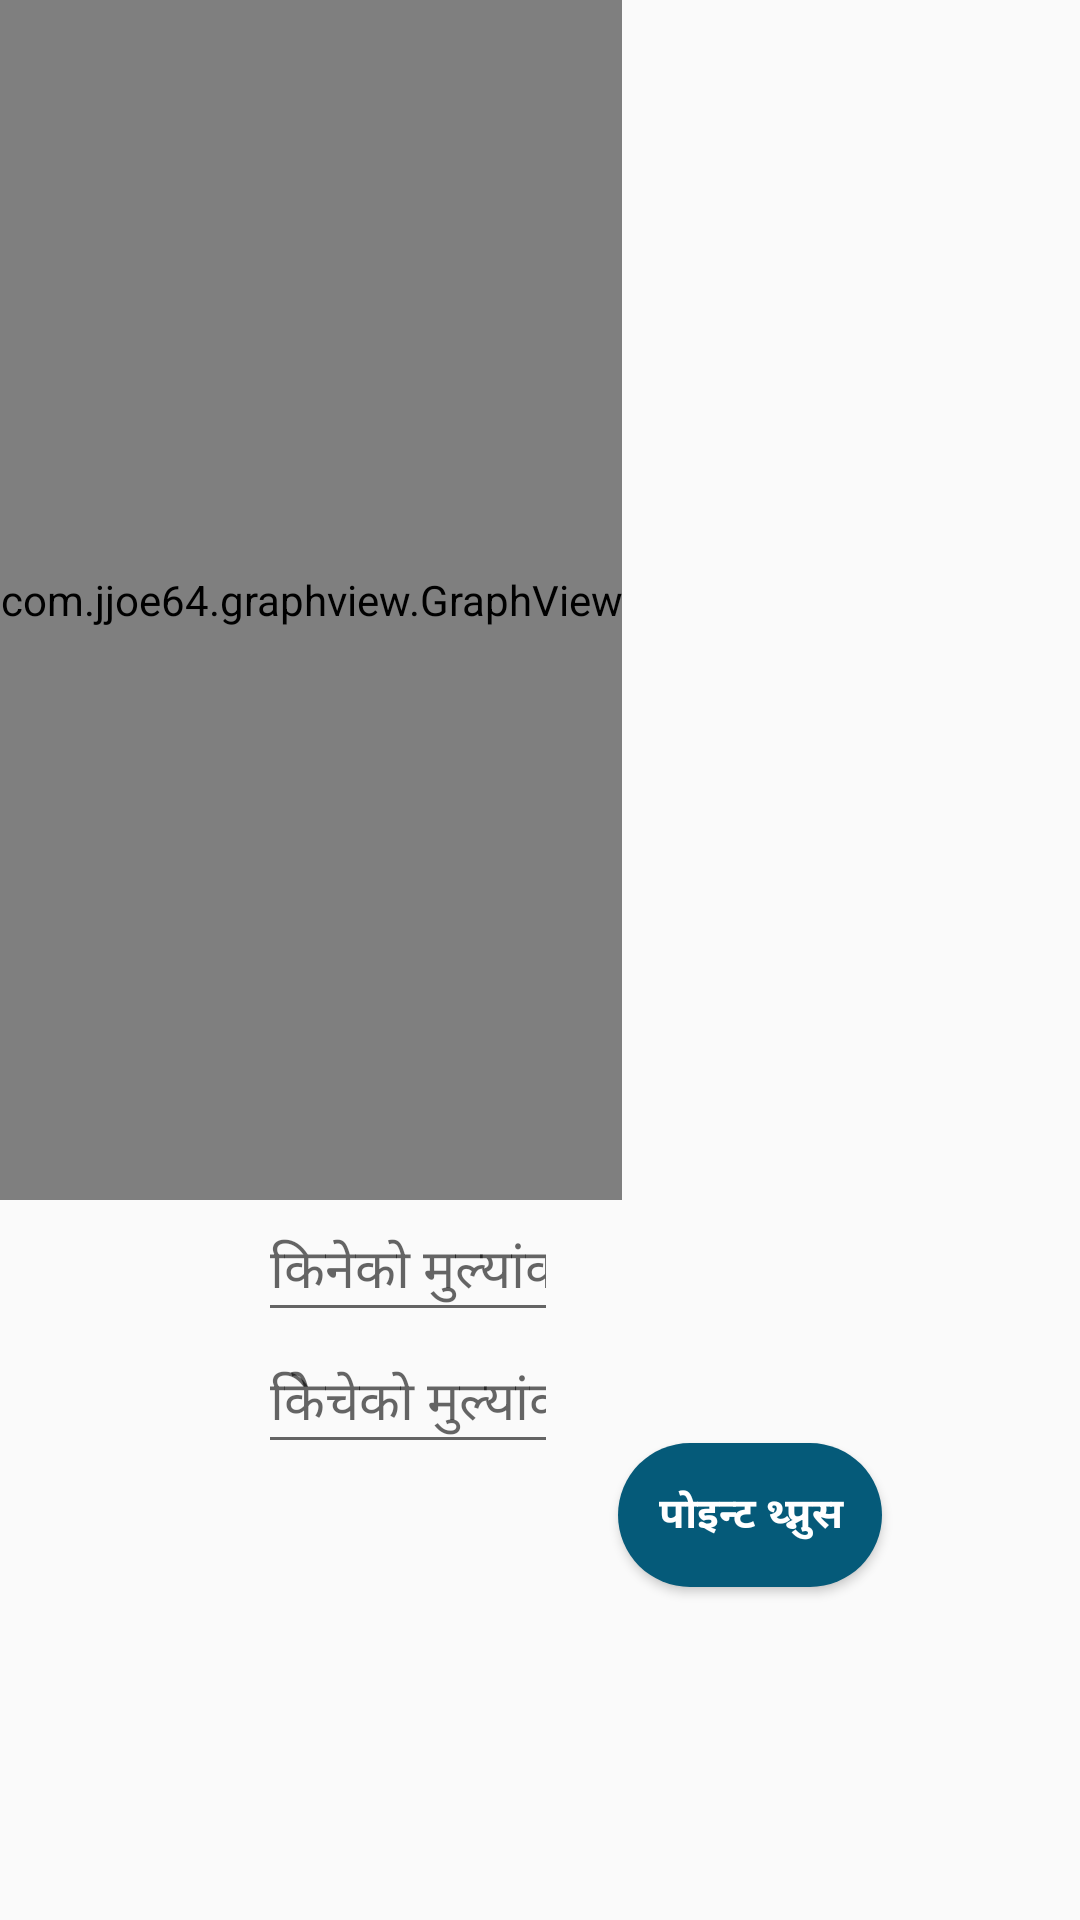

This screen was rendered from an Android layout file. Write that file and the resources it references.
<!-- AndroidManifest.xml: application theme AppThemeMain -->
<!-- res/layout/activity_graph.xml -->
<?xml version="1.0" encoding="utf-8"?>
<LinearLayout xmlns:android="http://schemas.android.com/apk/res/android"
    xmlns:app="http://schemas.android.com/apk/res-auto"
    xmlns:tools="http://schemas.android.com/tools"
    android:layout_width="match_parent"
    android:layout_height="match_parent"
    android:orientation="vertical"
    tools:context="project.lenovo.slidewalkthroughdemo.Graph">

    <com.jjoe64.graphview.GraphView
        android:id="@+id/graph"
        android:layout_width="wrap_content"
        android:layout_height="400dp"/>

    <LinearLayout
        android:layout_width="match_parent"
        android:layout_height="match_parent"
        android:gravity="center"
        android:orientation="horizontal">

        <LinearLayout
            android:layout_width="wrap_content"
            android:layout_height="match_parent"
            android:layout_marginLeft="20dp"
            android:orientation="vertical">

            <EditText
                android:id="@+id/xinput"
                android:layout_width="100dp"
                android:layout_height="wrap_content"
                android:ems="10"
                android:hint="@string/purgraph"
                android:inputType="number" />

            <EditText
                android:id="@+id/yinput"
                android:layout_width="100dp"
                android:layout_height="wrap_content"
                android:ems="10"
                android:hint="@string/salegraph"
                android:inputType="number" />
        </LinearLayout>

        <Button
            android:id="@+id/seegraphplot"
            android:layout_width="wrap_content"
            android:layout_height="wrap_content"
            android:layout_marginBottom="15dp"
            android:layout_marginLeft="20dp"
            android:background="@drawable/button_round"
            android:text="@string/point"
            android:textAllCaps="false"
            android:textColor="#ffffff"
            android:textStyle="bold" />
    </LinearLayout>

</LinearLayout>
<!-- resources referenced by this layout -->
<resources>
  <!-- drawable button_round (drawable) -->
  <?xml version="1.0" encoding="utf-8"?>
  <shape xmlns:android="http://schemas.android.com/apk/res/android"
      android:shape="rectangle">
      <solid
          android:color="@color/colorPrimary"/>
      <corners
          android:radius="30dp" />
      <padding
          android:left="10dp"
          android:top="10dp"
          android:right="10dp"
          android:bottom="10dp" />
  </shape>
  <string name="point">पोइन्ट थ्प्नुस </string>
  <string name="purgraph">किनेको मुल्यांकन </string>
  <string name="salegraph">किेचेको मुल्यांकन </string>
  <style name="AppThemeMain" parent="Theme.AppCompat.Light.DarkActionBar">
          
          <item name="colorPrimary">@color/colorPrimary</item>
          <item name="colorPrimaryDark">@color/colorPrimaryDark</item>
          <item name="colorAccent">@color/colorAccent</item>
      </style>
  <color name="colorPrimary">#055a79</color>
  <color name="colorPrimaryDark">#1a237e</color>
  <color name="colorAccent">#0683b1</color>
</resources>
